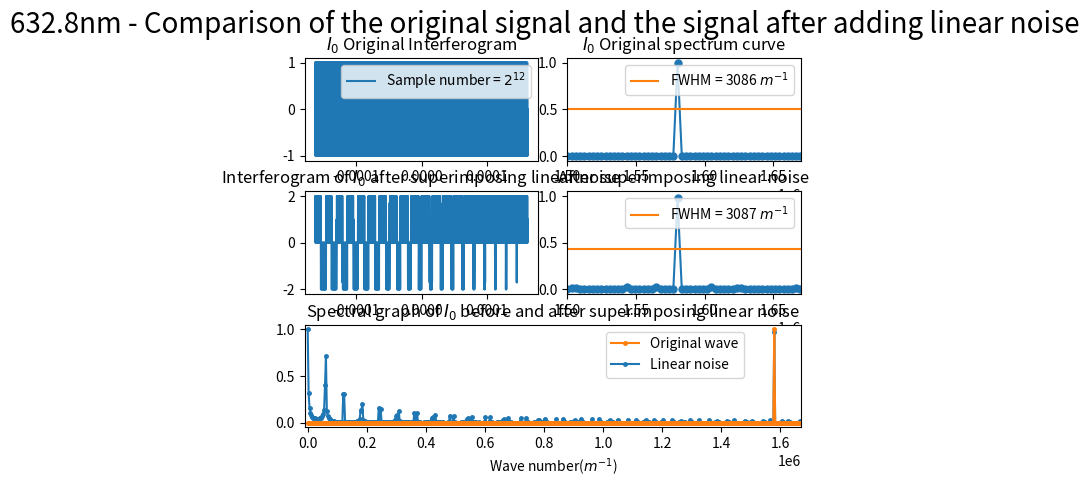

This figure's Python source:
import numpy as np
import matplotlib.pyplot as plt
from scipy.fftpack import fft
from pylab import *
import matplotlib.gridspec as gridspec
from scipy import signal

##########################################################################
# 本程序模拟动镜倾斜误差影响下的傅里叶变换光谱测量系统的光谱测量曲线
# 程序具体参数如下：
#   - 采样间隔选取 79.1nm
#   - 干涉图波长选取 632.8nm
#   - 干涉图采样点数选取 2^12
#   - 本程序只叠加一种噪声----线性噪声
##########################################################################

def GetFFT(I0, Iw0, n0):
    Y0 = 2*abs(fft(I0,n0))
    Y0_max = max(Y0);
    Y0 = Y0/Y0_max
    Y0 = Y0[:int(n0/2)]

    Yw0 = 2*abs(fft(Iw0,n0))
    Yw0_max = max(Yw0);
    Yw0 = Yw0/Yw0_max
    Yw0 = Yw0[:int(n0/2)]
    return Y0, Yw0

# 波长为632.8nm
laimda0 = 632.8*10**(-9)
# 79.1nm的采样间隔 
i = 79.1*10**(-9)
# 中心点的采样频
sigma0 = 1/laimda0
p1 = (-1)*(2**11)*79.1*10**(-9)
# 2**n个点 
p2 = (2**11-1)*79.1*10**(-9)
# 无补零 
x0 = np.arange(p1, p2, i)
n0 = n1 = 2**(int(np.log2(len(x0)))+1)
print("n0 length = %d" %n0)

I0 = np.cos(2*np.pi*sigma0*x0)

# 设置频谱图的横坐标
fs_0 = 1/i*np.arange(n0/2)/n0


noise_linear1 = linspace(0,1,len(x0))
sig = np.sin(2 * np.pi * 10 * noise_linear1)
# 以下三个为等腰三角波
noise_linear2 = signal.sawtooth(2 * np.pi * 10 * noise_linear1, 0.5)
noise_linear3 = signal.sawtooth(2 * np.pi * 15 * noise_linear1, 0.5)
noise_linear4 = signal.sawtooth(2 * np.pi * 20 * noise_linear1, 0.5)
# 以下两个为矩形波
noise_linear5 = signal.square(2 * np.pi * 10 * noise_linear1, duty=(noise_linear1 + 1)/2)
noise_linear6 = signal.square(2 * np.pi * 15 * noise_linear1, duty=(sig + 1)/2)
noise_linear7 = signal.square(2 * np.pi * 20 * noise_linear1, duty=(noise_linear1 + 1)/2)
# 锯齿波
noise_linear8 = signal.sawtooth(2 * np.pi * 4 * noise_linear1)
noise_linear9 = signal.sawtooth(2 * np.pi * 8 * noise_linear1)


Iw1 = I0 + noise_linear7

Y0, Yw1 = GetFFT(I0, Iw1, n0)

# 设置频谱图的横坐标
fs_1 = 1/i*np.arange(n0/2)/n0

best_Y0_average_range = 0.5*np.ones((Yw1.size, 1))

####################################################################
# 线性噪声 1
####################################################################
figure(1)
# gs = gridspec.GridSpec(4, 8)
gs = gridspec.GridSpec(3, 6)
gs.update(wspace=0.5, hspace=0.3)

subplot(gs[0, 0:3])
s1, = plt.plot(x0, I0)
plt.legend(handles=[s1],labels=['Sample number = $2^{12}$'], loc='upper right')
# plt.xlim(-6*(10**(-6)), 6*(10**(-6)))
plt.title("$I_0$ Original Interferogram")

subplot(gs[0, 3:6])
s1, = plt.plot(fs_1, Y0, marker='o', ms=5)
p1, = plt.plot(fs_0,best_Y0_average_range)
plt.legend(handles=[p1],labels=['FWHM = 3086 $m^{-1}$'], loc='upper right')
plt.title("$I_0$ Original spectrum curve")
plt.xlim(1.50*(10**6), 1.67*(10**6))

subplot(gs[1, 0:3])
plt.plot(x0, Iw1)
plt.title("Interferogram of $I_0$ after superimposing linear noise")

best_Y1_average_range = 0.4275*np.ones((Yw1.size, 1))

subplot(gs[1, 3:6])
plt.plot(fs_1, Yw1, marker='o', ms=5)
p2, = plt.plot(fs_0,best_Y1_average_range)
plt.legend(handles=[p2],labels=['FWHM = 3087 $m^{-1}$'], loc='upper right')
plt.title("After superimposing linear noise")
plt.xlim(1.50*(10**6), 1.67*(10**6))


subplot(gs[2, :6])
sn1, = plt.plot(fs_1, Yw1, marker='.', ms=5)
s1, = plt.plot(fs_1, Y0, marker='.', ms=5)
# p2, = plt.plot(fs_0,best_Y0_average_range)
plt.legend(handles=[s1, sn1, p2],labels=[r'Original wave', 'Linear noise'], bbox_to_anchor=(0.9,1), loc='best')
# plt.legend(handles=[s1, sn1, p2],labels=[r'Original wave', 'Linear noise'], loc='upper right')
plt.xlabel('Wave number($m^{-1}$)')
# plt.xlim(-10000, 0.4*(10**6))
# plt.xlim(-10000, 1.74*(10**6))
# plt.xlim(-10000, 2*(10**6))
plt.xlim(-10000, 1.67*(10**6))
plt.title("Spectral graph of $I_0$ before and after superimposing linear noise")

plt.suptitle("632.8nm - Comparison of the original signal and the signal after adding linear noise", fontsize = 20)


plt.show()
